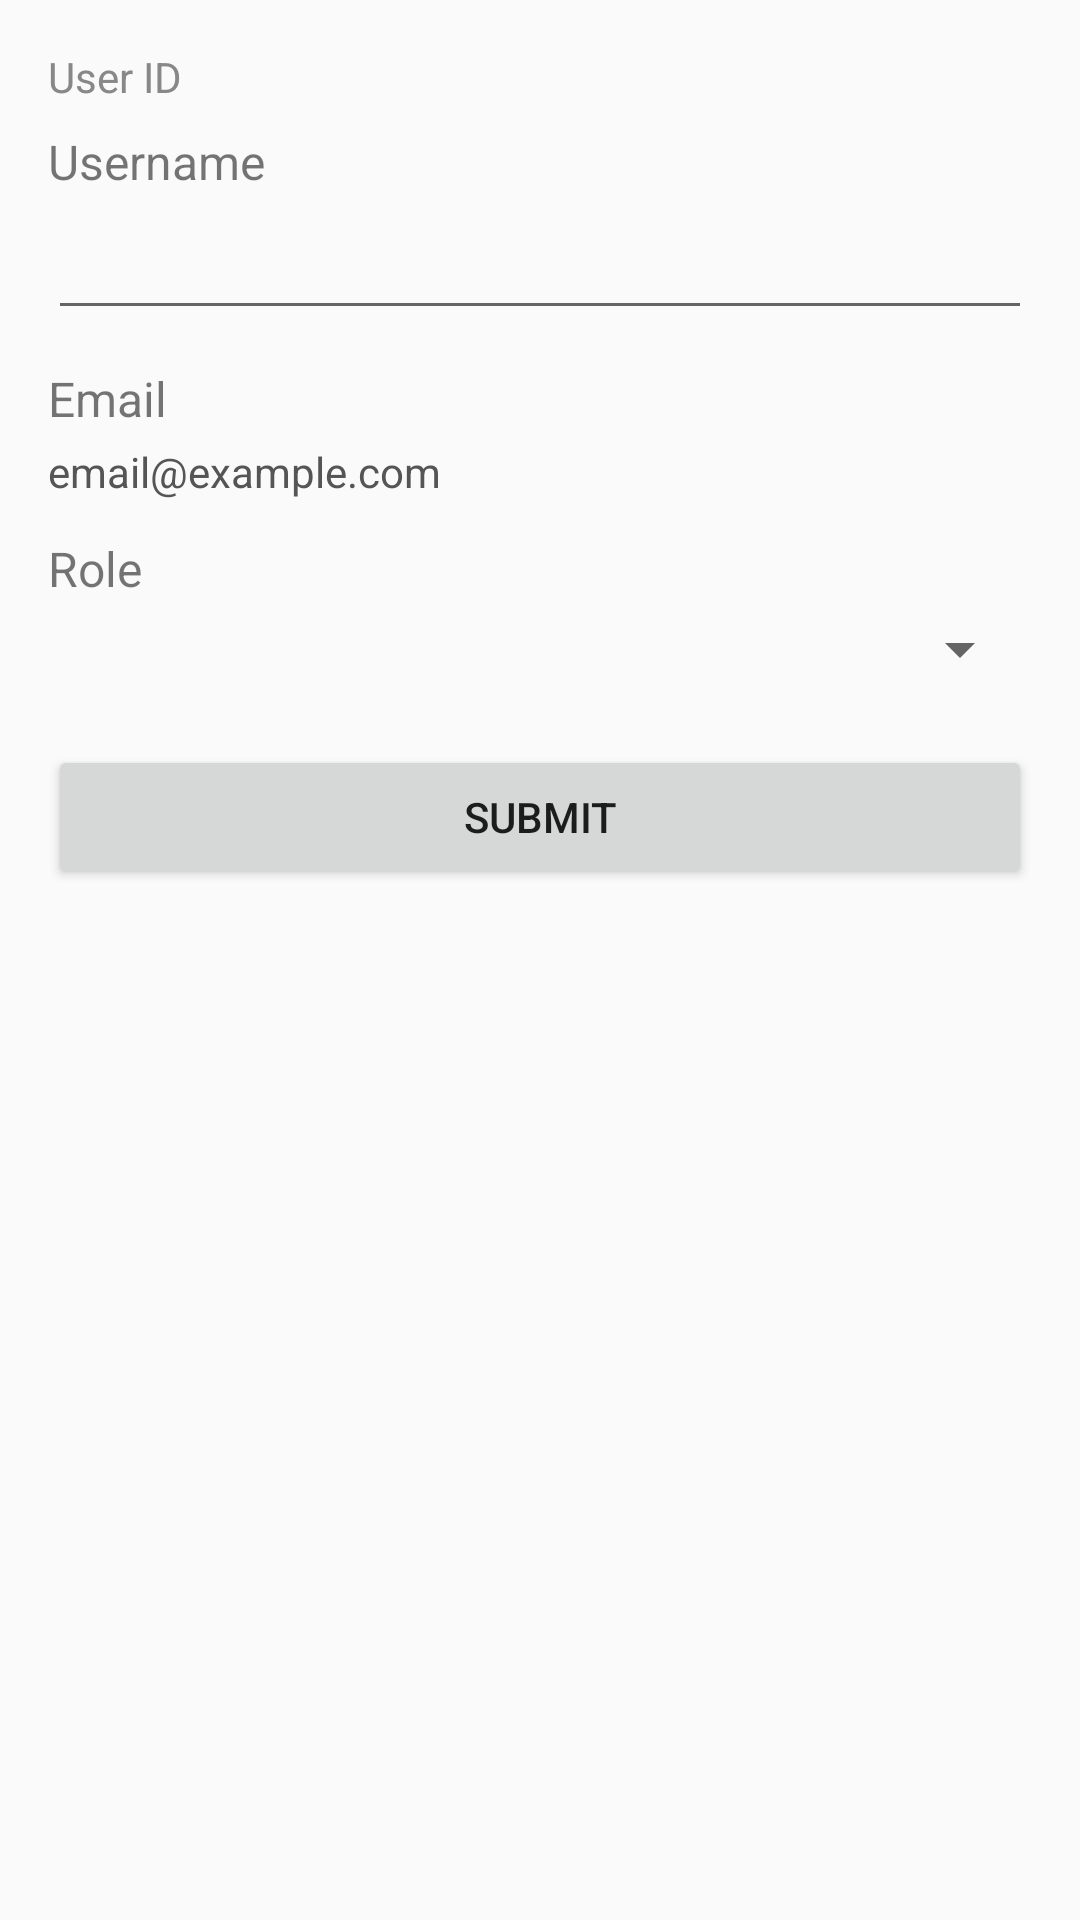

Here is an Android app screen rendered from its layout file. Give the layout XML and the strings, colors and styles it references.
<!-- AndroidManifest.xml: application theme AppTheme -->
<!-- res/layout/dialog_admin_user_edit.xml -->
<?xml version="1.0" encoding="utf-8"?>
<ScrollView
    xmlns:android="http://schemas.android.com/apk/res/android"
    android:layout_width="match_parent"
    android:layout_height="wrap_content"
    android:padding="16dp">

    <LinearLayout
        android:layout_width="match_parent"
        android:layout_height="wrap_content"
        android:orientation="vertical">

        <TextView
            android:id="@+id/tvDialogUserId"
            android:layout_width="match_parent"
            android:layout_height="wrap_content"
            android:text="User ID"
            android:textSize="14sp"
            android:textColor="#888"
            android:paddingBottom="8dp"/>

        <TextView
            android:layout_width="match_parent"
            android:layout_height="wrap_content"
            android:text="Username"
            android:textSize="16sp"
            android:paddingBottom="4dp"/>

        <EditText
            android:id="@+id/etDialogUsername"
            android:layout_width="match_parent"
            android:layout_height="wrap_content"
            android:inputType="text"
            android:maxLines="1"/>

        <TextView
            android:layout_width="match_parent"
            android:layout_height="wrap_content"
            android:text="Email"
            android:textSize="16sp"
            android:paddingTop="12dp"
            android:paddingBottom="4dp"/>

        <TextView
            android:id="@+id/tvDialogEmail"
            android:layout_width="match_parent"
            android:layout_height="wrap_content"
            android:text="email@example.com"
            android:textSize="14sp"
            android:textColor="#555"/>

        <TextView
            android:layout_width="match_parent"
            android:layout_height="wrap_content"
            android:text="Role"
            android:textSize="16sp"
            android:paddingTop="12dp"
            android:paddingBottom="4dp"/>

        <Spinner
            android:id="@+id/spDialogRole"
            android:layout_width="match_parent"
            android:layout_height="wrap_content"/>

        <Button
            android:id="@+id/btnDialogSubmit"
            android:layout_width="match_parent"
            android:layout_height="wrap_content"
            android:text="Submit"
            android:layout_marginTop="20dp"/>
    </LinearLayout>
</ScrollView>
<!-- resources referenced by this layout -->
<resources>
  <style name="AppTheme" parent="Theme.AppCompat.Light.NoActionBar">
          
          <item name="colorPrimary">@color/colorPrimary</item>
          <item name="colorPrimaryDark">@color/colorPrimaryDark</item>
          <item name="colorAccent">@color/colorAccent</item>
      </style>
  <color name="colorPrimary">#F44336</color>
  <color name="colorPrimaryDark">#D32F2F</color>
  <color name="colorAccent">#FF9800</color>
</resources>
